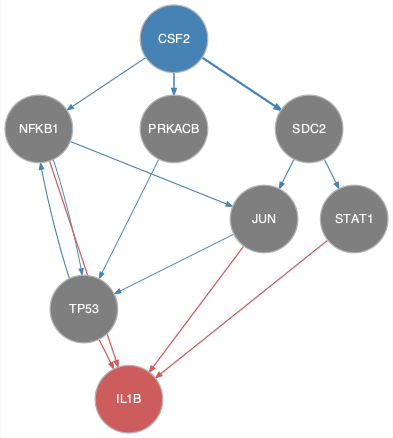

The data file committed next to this chart (first rows):
from	to
CSF2	NFKB1
CSF2	PRKACB
CSF2	SDC2
JUN	TP53
NFKB1	JUN
NFKB1	TP53
PRKACB	TP53
SDC2	JUN
SDC2	STAT1
TP53	NFKB1
JUN	IL1B
NFKB1	IL1B
STAT1	IL1B
TP53	IL1B
